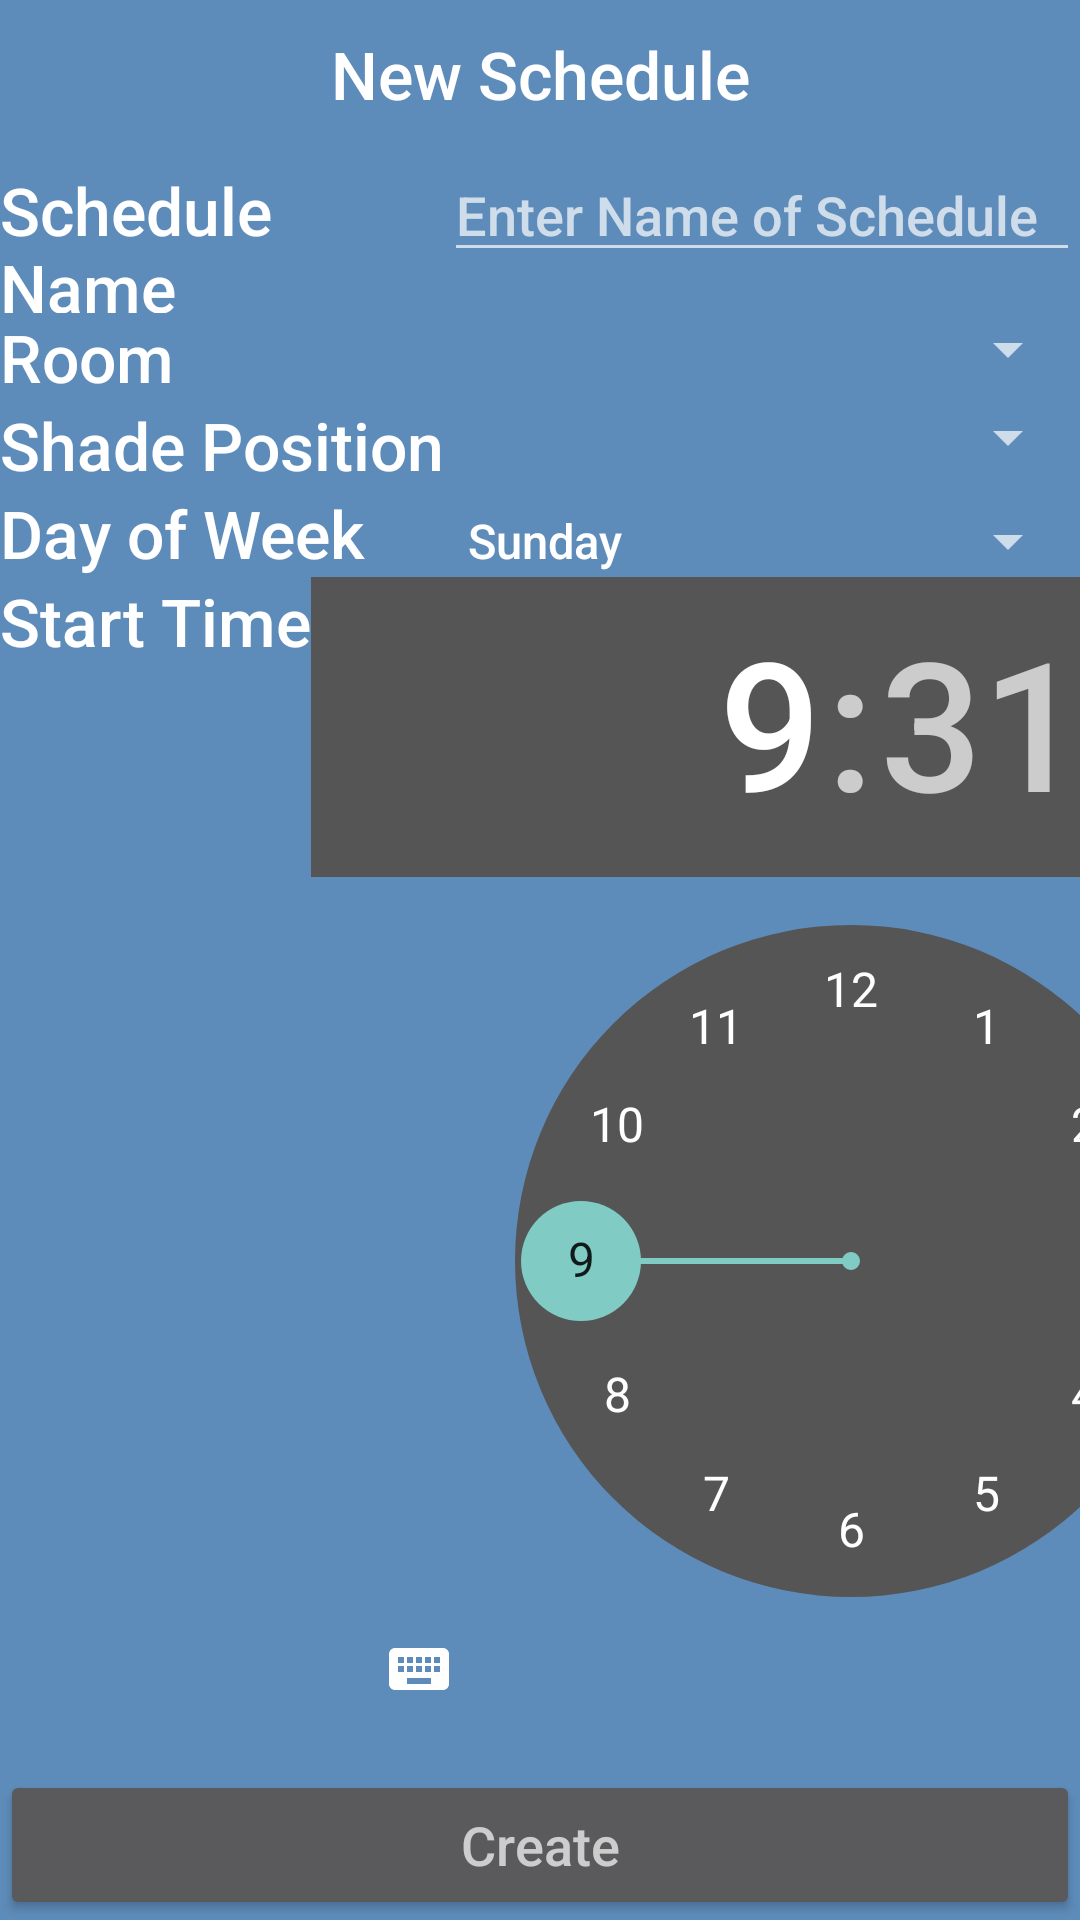

Android layout source for this screen:
<!-- AndroidManifest.xml: application theme AppTheme -->
<!-- res/layout/create_room_schedule.xml -->
<?xml version="1.0" encoding="utf-8"?>
<LinearLayout xmlns:android="http://schemas.android.com/apk/res/android"
    android:layout_width="fill_parent"
    android:layout_height="fill_parent"
    android:orientation="vertical">

    <TextView
        android:layout_width="fill_parent"
        android:layout_height="wrap_content"
        android:text="@string/new_schedule"
        android:textAppearance="?android:attr/textAppearanceLarge"
        android:gravity="center"
        android:padding="10dp"/>

    <LinearLayout
        android:layout_width="fill_parent"
        android:layout_height="wrap_content">

        <TextView
            android:id="@+id/schedule_name_text_view"
            android:layout_width="0dip"
            android:layout_height="wrap_content"
            android:text="@string/schedule_name"
            android:textAppearance="?android:attr/textAppearanceLarge"
            android:layout_weight="0.7"/>

        <EditText
            android:id="@+id/schedule_name_edit_text"
            android:layout_width="0dp"
            android:layout_height="wrap_content"
            android:layout_weight="1"
            android:hint="@string/enter_schedule_name"/>

    </LinearLayout>

    <LinearLayout xmlns:android="http://schemas.android.com/apk/res/android"
        android:layout_width="fill_parent"
        android:layout_height="wrap_content">

        <TextView
            android:id="@+id/room_for_schedule_text_view"
            android:layout_width="0dip"
            android:layout_height="wrap_content"
            android:text="@string/room"
            android:textAppearance="?android:attr/textAppearanceLarge"
            android:layout_weight="0.7"/>

        <Spinner
            android:id="@+id/spinner_rooms"
            android:layout_width="0dip"
            android:layout_height="wrap_content"
            android:layout_weight="1"/>
    </LinearLayout>

    <LinearLayout xmlns:android="http://schemas.android.com/apk/res/android"
        android:layout_width="fill_parent"
        android:layout_height="wrap_content">

        <TextView
            android:id="@+id/status_text_view"
            android:layout_width="0dip"
            android:layout_height="wrap_content"
            android:text="@string/shade_position"
            android:textAppearance="?android:attr/textAppearanceLarge"
            android:layout_weight="0.7"/>

        <Spinner
            android:id="@+id/spinner_shade_position"
            android:layout_width="0dip"
            android:layout_height="wrap_content"
            android:layout_weight="1"
            android:entries="@array/shade_positions"/>
    </LinearLayout>

    <LinearLayout xmlns:android="http://schemas.android.com/apk/res/android"
        android:layout_width="fill_parent"
        android:layout_height="wrap_content">

        <TextView
            android:id="@+id/day_of_week_text_view"
            android:layout_width="0dip"
            android:layout_height="wrap_content"
            android:text="@string/day_of_week"
            android:textAppearance="?android:attr/textAppearanceLarge"
            android:layout_weight="0.7"/>

        <Spinner
            android:id="@+id/spinner_day_of_week"
            android:layout_width="0dip"
            android:layout_height="wrap_content"
            android:layout_weight="1"
            android:entries="@array/days_of_week"/>
    </LinearLayout>
    <LinearLayout xmlns:android="http://schemas.android.com/apk/res/android"
        android:layout_width="fill_parent"
        android:layout_height="wrap_content">

        <TextView
            android:id="@+id/time_text_view"
            android:layout_width="0dip"
            android:layout_height="wrap_content"
            android:text="@string/start_time"
            android:textAppearance="?android:attr/textAppearanceLarge"
            android:layout_weight="0.7"/>
        <TimePicker
            android:id="@+id/schedule_time_picker"
            android:layout_width="wrap_content"
            android:layout_height="wrap_content"/>
    </LinearLayout>
    <LinearLayout
        android:layout_width="fill_parent"
        android:layout_height="fill_parent"
        android:gravity="bottom">


        <Button
            android:id="@+id/create_room_schedule_bttn"
            android:layout_width="fill_parent"
            android:layout_height="50dp"
            android:text="@string/create"
            android:textAppearance="?android:attr/textAppearanceMedium"/>

    </LinearLayout>
</LinearLayout>
<!-- resources referenced by this layout -->
<resources>
  <string-array name="days_of_week">
          <item>Sunday</item>
          <item>Monday</item>
          <item>Tuesday</item>
          <item>Wednesday</item>
          <item>Thursday</item>
          <item>Friday</item>
          <item>Saturday</item>
      </string-array>
  <string name="create">Create</string>
  <string name="day_of_week">Day of Week</string>
  <string name="enter_schedule_name">Enter Name of Schedule</string>
  <string name="new_schedule">New Schedule</string>
  <string name="room">Room</string>
  <string name="schedule_name">Schedule Name</string>
  <string name="shade_position">Shade Position</string>
  <string name="start_time">Start Time</string>
  <style name="AppTheme" parent="Theme.AppCompat">
          <item name="windowActionBar">false</item>
          <item name="android:windowNoTitle">false</item>
  
          <item name="android:windowTitleSize">60dip</item>
          <item name="android:windowTitleBackgroundStyle">@style/CustomWindowTitleBackground</item>
  
          
          
          
          
  
          <item name="android:windowBackground">@color/colorPrimaryDark</item>
          <item name="android:fontFamily">sans-serif-medium</item>
  
          
      </style>
  <style name="CustomWindowTitleBackground">
          <item name="android:background">@color/colorPrimaryDark</item>
      </style>
  <color name="colorPrimaryDark">#5e8cba</color>
</resources>
